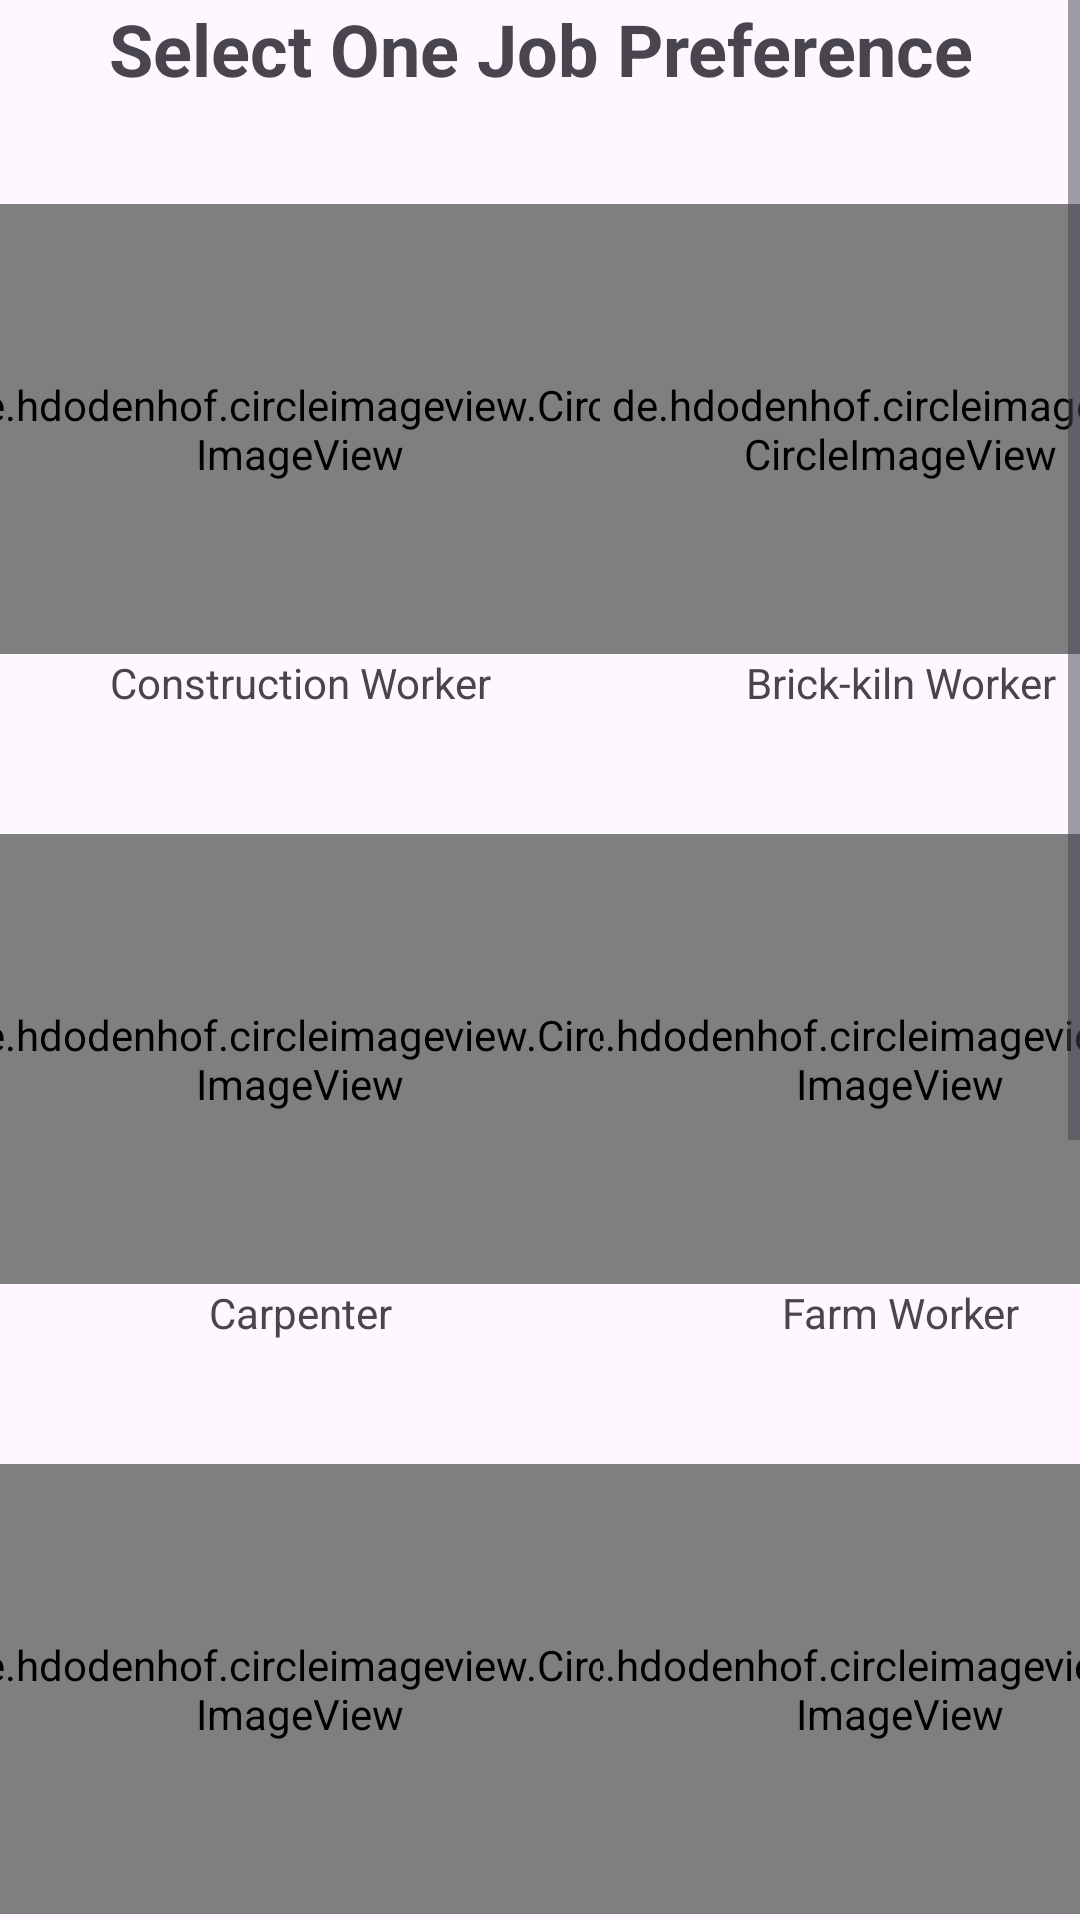

Layout XML and referenced resources for this Android screen:
<!-- AndroidManifest.xml: application theme Theme.LabourChowk -->
<!-- res/layout/activity_labour_skills.xml -->
<?xml version="1.0" encoding="utf-8"?>
<ScrollView xmlns:android="http://schemas.android.com/apk/res/android"
    xmlns:app="http://schemas.android.com/apk/res-auto"
    xmlns:tools="http://schemas.android.com/tools"
    android:layout_width="match_parent"
    android:layout_height="match_parent">
<LinearLayout
    android:layout_width="match_parent"
    android:layout_height="wrap_content"
    android:orientation="vertical"
    tools:context=".LabourSkills">

    <TextView
        android:id="@+id/labour_skill_title"
        android:layout_width="match_parent"
        android:layout_height="48dp"
        android:text="Select One Job Preference"
        android:textAlignment="center"
        android:textSize="24sp"
        android:textStyle="bold" />

    <LinearLayout
        android:layout_width="wrap_content"
        android:layout_height="wrap_content"
        android:layout_marginTop="20dp"
        android:layout_marginBottom="40dp"
        android:layout_gravity="center_horizontal"

        android:orientation="horizontal">

        <LinearLayout
            android:layout_width="200dp"
            android:layout_height="170dp"
            android:orientation="vertical">

            <de.hdodenhof.circleimageview.CircleImageView
                android:id="@+id/construction_worker"
                android:layout_width="230dp"
                android:layout_height="0dp"
                android:layout_gravity="center_horizontal"
                android:layout_weight="1"
                android:src="@drawable/construction_worker" />

            <TextView
                android:id="@+id/name1"
                android:layout_width="match_parent"
                android:layout_height="20dp"
                android:text="Construction Worker"
                android:textAlignment="center"
                android:textSize="14sp"
                />
        </LinearLayout>


        <LinearLayout
            android:layout_width="200dp"
            android:layout_height="170dp"
            android:orientation="vertical">

            <de.hdodenhof.circleimageview.CircleImageView
                android:id="@+id/Brick_kiln_worker"
                android:layout_width="200dp"
                android:layout_height="0dp"
                android:layout_gravity="center_horizontal"
                android:layout_weight="1"
                android:src="@drawable/brick_kiln_worker" />

            <TextView
                android:id="@+id/name2"
                android:layout_width="match_parent"
                android:layout_height="20dp"
                android:text="Brick-kiln Worker"
                android:textAlignment="center"
                android:textSize="14sp"/>

        </LinearLayout>
    </LinearLayout>

    <LinearLayout
        android:layout_width="wrap_content"
        android:layout_height="wrap_content"
        android:layout_marginBottom="40dp"
        android:layout_gravity="center_horizontal"
        android:orientation="horizontal">
        <LinearLayout
            android:layout_width="200dp"
            android:layout_height="170dp"
            android:orientation="vertical">

            <de.hdodenhof.circleimageview.CircleImageView
                android:id="@+id/Carpenter_assistant"
                android:layout_width="230dp"
                android:layout_height="0dp"
                android:layout_gravity="center_horizontal"
                android:layout_weight="1"
                android:src="@drawable/carpenter_assistant" />
            <TextView
                android:id="@+id/name3"
                android:layout_width="match_parent"
                android:layout_height="20dp"
                android:text="Carpenter"
                android:textAlignment="center"
                android:textSize="14sp"
                />
        </LinearLayout>
        <LinearLayout
            android:layout_width="200dp"
            android:layout_height="170dp"
            android:orientation="vertical">

            <de.hdodenhof.circleimageview.CircleImageView
                android:id="@+id/farm_labourer"
                android:layout_width="230dp"
                android:layout_height="0dp"
                android:layout_gravity="center_horizontal"
                android:layout_weight="1"
                android:src="@drawable/farm_labourer" />
            <TextView
                android:id="@+id/name4"
                android:layout_width="match_parent"
                android:layout_height="20dp"
                android:text="Farm Worker"
                android:textAlignment="center"
                android:textSize="14sp"
                />
        </LinearLayout>
    </LinearLayout>

    <LinearLayout
        android:layout_width="wrap_content"
        android:layout_height="wrap_content"
        android:layout_marginBottom="40dp"
        android:layout_gravity="center_horizontal"
        android:orientation="horizontal">

        <LinearLayout
            android:layout_width="200dp"
            android:layout_height="170dp"
            android:orientation="vertical">

            <de.hdodenhof.circleimageview.CircleImageView
                android:id="@+id/household_helper"
                android:layout_width="230dp"
                android:layout_height="0dp"
                android:layout_gravity="center_horizontal"
                android:layout_weight="1"
                android:src="@drawable/household_helper" />
            <TextView
                android:id="@+id/name5"
                android:layout_width="match_parent"
                android:layout_height="20dp"
                android:text="Household Helper"
                android:textAlignment="center"
                android:textSize="14sp"
                />
        </LinearLayout>
        <LinearLayout
            android:layout_width="200dp"
            android:layout_height="170dp"
            android:orientation="vertical">

            <de.hdodenhof.circleimageview.CircleImageView
                android:id="@+id/Security_Guard"
                android:layout_width="230dp"
                android:layout_height="0dp"
                android:layout_gravity="center_horizontal"
                android:layout_weight="1"
                android:src="@drawable/security_guard" />
            <TextView
                android:id="@+id/name6"
                android:layout_width="match_parent"
                android:layout_height="20dp"
                android:text="Security Guard"
                android:textAlignment="center"
                android:textSize="14sp"
                />
        </LinearLayout>
    </LinearLayout>

    <LinearLayout
        android:layout_width="wrap_content"
        android:layout_height="wrap_content"
        android:layout_marginBottom="40dp"
        android:layout_gravity="center_horizontal"
        android:orientation="horizontal">
        <LinearLayout
            android:layout_width="200dp"
            android:layout_height="170dp"
            android:orientation="vertical">

            <de.hdodenhof.circleimageview.CircleImageView
                android:id="@+id/Delivery_assistant"
                android:layout_width="230dp"
                android:layout_height="0dp"
                android:layout_gravity="center_horizontal"
                android:layout_weight="1"
                android:src="@drawable/delivery_assistant" />
            <TextView
                android:id="@+id/name7"
                android:layout_width="match_parent"
                android:layout_height="20dp"
                android:text="Delivery Assistant"
                android:textAlignment="center"
                android:textSize="14sp"
                />
        </LinearLayout>
        <LinearLayout
            android:layout_width="200dp"
            android:layout_height="170dp"
            android:orientation="vertical">

            <de.hdodenhof.circleimageview.CircleImageView
                android:id="@+id/Daily_wage_gardener"
                android:layout_width="230dp"
                android:layout_height="0dp"
                android:layout_gravity="center_horizontal"
                android:layout_weight="1"
                android:src="@drawable/daily_wage_gardener" />
            <TextView
                android:id="@+id/name8"
                android:layout_width="match_parent"
                android:layout_height="20dp"
                android:text="Gardener"
                android:textAlignment="center"
                android:textSize="14sp"
                />
        </LinearLayout>
    </LinearLayout>
    <LinearLayout
        android:layout_width="wrap_content"
        android:layout_height="wrap_content"
        android:layout_gravity="center_horizontal"
        android:orientation="horizontal">
        <LinearLayout
            android:layout_width="200dp"
            android:layout_height="170dp"
            android:orientation="vertical">

            <de.hdodenhof.circleimageview.CircleImageView
                android:id="@+id/canteen_worker"
                android:layout_width="230dp"
                android:layout_height="0dp"
                android:layout_gravity="center_horizontal"
                android:layout_weight="1"
                android:src="@drawable/canteen_worker" />
            <TextView
                android:id="@+id/name9"
                android:layout_width="match_parent"
                android:layout_height="20dp"
                android:text="Canteen Worker"
                android:textAlignment="center"
                android:textSize="14sp"
                />
        </LinearLayout>
        <LinearLayout
            android:layout_width="200dp"
            android:layout_height="170dp"
            android:orientation="vertical">

            <de.hdodenhof.circleimageview.CircleImageView
                android:id="@+id/handicraft_worker"
                android:layout_width="230dp"
                android:layout_height="0dp"
                android:layout_gravity="center_horizontal"
                android:layout_weight="1"
                android:src="@drawable/handicraft_worker" />
            <TextView
                android:id="@+id/name10"
                android:layout_width="match_parent"
                android:layout_height="20dp"
                android:text="Handicraft_Worker"
                android:textAlignment="center"
                android:textSize="14sp"
                />
        </LinearLayout>
    </LinearLayout>

</LinearLayout>
</ScrollView>
<!-- resources referenced by this layout -->
<resources>
  <!-- drawable brick_kiln_worker: jpeg bitmap (drawable, 173382 bytes) -->
  <!-- drawable canteen_worker: jpeg bitmap (drawable, 157995 bytes) -->
  <!-- drawable carpenter_assistant: jpeg bitmap (drawable, 198426 bytes) -->
  <!-- drawable construction_worker: jpeg bitmap (drawable, 174394 bytes) -->
  <!-- drawable daily_wage_gardener: jpeg bitmap (drawable, 275077 bytes) -->
  <!-- drawable delivery_assistant: jpeg bitmap (drawable, 157860 bytes) -->
  <!-- drawable farm_labourer: jpeg bitmap (drawable, 179666 bytes) -->
  <!-- drawable handicraft_worker: jpeg bitmap (drawable, 201724 bytes) -->
  <!-- drawable household_helper: jpeg bitmap (drawable, 147992 bytes) -->
  <!-- drawable security_guard: jpeg bitmap (drawable, 118710 bytes) -->
  <style name="Theme.LabourChowk" parent="Base.Theme.LabourChowk" />
  <style name="Base.Theme.LabourChowk" parent="Theme.Material3.DayNight.NoActionBar">
          
           <item name="colorPrimary">@color/my_light_primary</item>
      </style>
  <color name="my_light_primary">#06B6D4</color>
</resources>
